Run: headless pygame with SDL's dummy video driver; simulated clock (each Clock.tick advances the game by its frame time, no real sleeping); random seed 0; keys injected as events and as key.get_pressed() state; mouse plan: one left click at the window centre at the start of phase 2, then a move to the lower-right quarter at the start of phase 3.
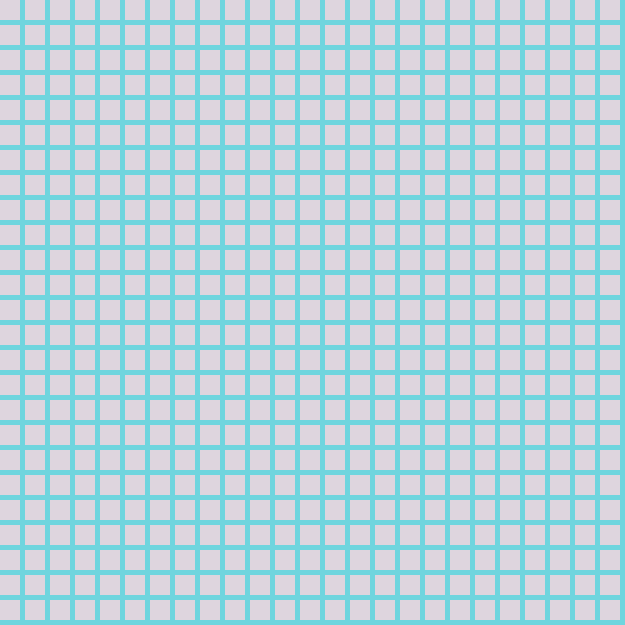
Frame 1 of 4 · flips 1–60 · no input
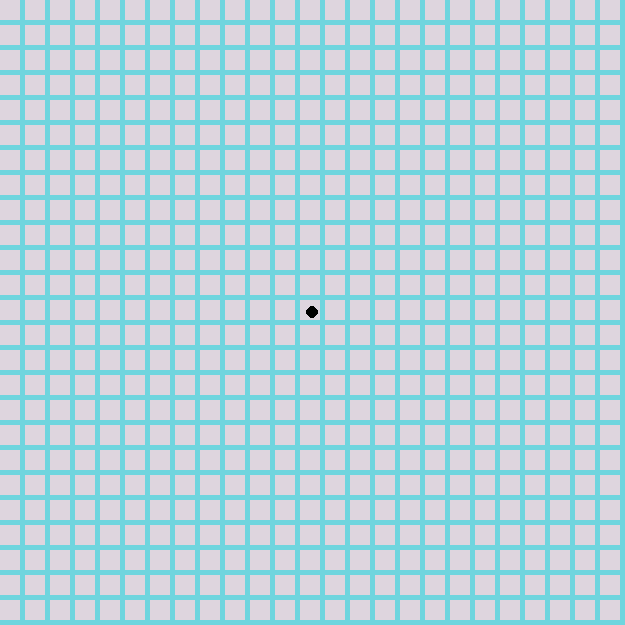
Frame 2 of 4 · flips 61–180 · clicked the window centre · tapped SPACE, RETURN · held RIGHT (→), D
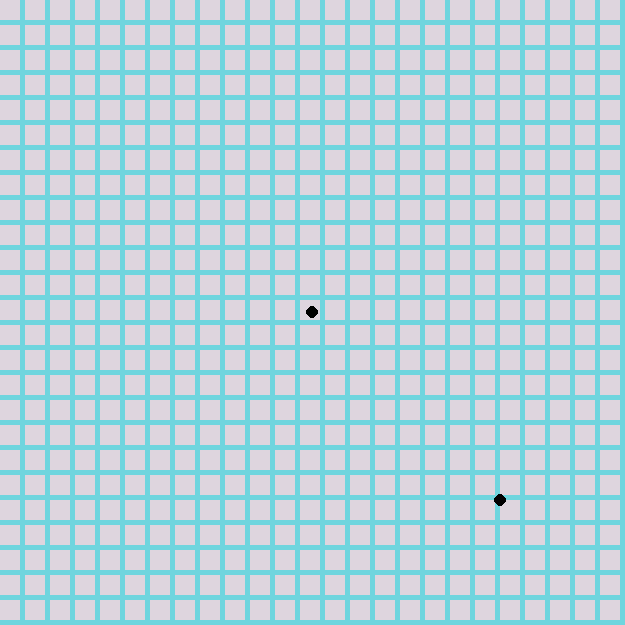
Frame 3 of 4 · flips 181–300 · moved the mouse to the lower-right quarter · held DOWN (↓), S
Frame 4 of 4 · flips 301–420 · held LEFT (←), A, UP (↑), W · screen unchanged from frame 3, image omitted

The pygame program that drew these frames:

import pygame, sys

CELL_SIZE = 25
CELL_NUMBER = 25


class Object:
    def __init__(self, x, y, screen):
        self.x = x
        self.y = y
        self.screen = screen


class Grid(Object):
    def __init__(self, x, y, screen, mass_blob):
        Object.__init__(self, x, y, screen)
        self.mass_blob = mass_blob

    def draw(self):
        for i in range(2):
            obj = pygame.Rect(int(self.x * CELL_SIZE), int(self.y * CELL_SIZE), CELL_SIZE - 5 * i,
                              CELL_SIZE - 5 * i)
            pygame.draw.rect(self.screen, (111 * (i + 1), 213, 222), obj)


class Point(Object):
    def __init__(self, x, y, screen, mass_colors):
        Object.__init__(self, x, y, screen)
        self.mass_colors = mass_colors

    def draw(self):
        pygame.draw.circle(self.screen, (self.mass_colors[0], self.mass_colors[1], self.mass_colors[2]), (self.x, self.y), CELL_SIZE / 4)


class MainController:
    def __init__(self, screen):
        self.screen = screen
        self.grid = []
        self.spawn_grid()
        self.draw_line = []
        self.paint_state = False
        self.last_m_pos_x = None
        self.last_m_pos_y = None
        self.color_state = ''
        self.colors = [0, 0, 0]

    def update(self):
        self.draw_elem()
        self.to_paint()
        self.check_color()

    def draw_elem(self):
        for row in self.grid:
            for block in row:
                block.draw()
        for blob in self.draw_line:
            blob.draw()

    def spawn_grid(self):
        r = range(CELL_NUMBER)
        for _ in r:
            self.grid.append([])
        for y in r:
            for x in r:
                self.grid[y].append(Grid(x, y, self.screen, []))

    def check_color(self):
        if self.color_state == 'RED':
            self.colors = [255, 0, 0]
        elif self.color_state == 'GREEN':
            self.colors = [0, 255, 0]
        elif self.color_state == 'BLUE':
            self.colors = [0, 0, 255]

    def to_paint(self):
        if self.paint_state:
            mx, my = pygame.mouse.get_pos()
            if mx != self.last_m_pos_x and my != self.last_m_pos_y:
                block_x = mx//CELL_SIZE
                block_y = my//CELL_SIZE
                bx = block_x * CELL_SIZE
                by = block_y * CELL_SIZE
                if bx <= int(mx) <= bx + CELL_SIZE and by <= int(my) <= by + CELL_SIZE:
                    point = Point(mx, my, self.screen, self.colors)
                    self.draw_line.append(point)
                    self.grid[block_y][block_x].mass_blob.append(point)
                self.last_m_pos_x, self.last_m_pos_y = mx, my

    def remove_paint(self):
        last_point = self.draw_line[-1]
        x = last_point.x//CELL_SIZE
        y = last_point.y//CELL_SIZE
        self.grid[y][x].mass_blob.remove(last_point)
        self.draw_line = self.draw_line[:-1]

    def remove_unnecessary_blobs(self):
        for row in self.grid:
            for block in row:
                for point in block.mass_blob[1:]:
                    self.draw_line.remove(point)
                block.mass_blob = block.mass_blob[0:1]

    def transform_paint_to_pixel(self):
        if not self.paint_state:
            for row in self.grid:
                for block in row:
                    for blob in block.mass_blob:
                        blob.x = block.x * CELL_SIZE + CELL_SIZE // 2
                        blob.y = block.y * CELL_SIZE + CELL_SIZE // 2


def main():
    name = "Paint"
    screen = pygame.display.set_mode((CELL_SIZE * CELL_NUMBER, CELL_SIZE * CELL_NUMBER))
    pygame.display.set_caption(name)

    main_controller = MainController(screen)

    while True:
        for event in pygame.event.get():
            if event.type == pygame.QUIT:
                pygame.quit()
                sys.exit()
            elif event.type == pygame.MOUSEBUTTONDOWN:
                main_controller.paint_state = not main_controller.paint_state
            elif event.type == pygame.KEYDOWN:
                if event.key == pygame.K_SPACE:
                    main_controller.remove_unnecessary_blobs()
                    main_controller.transform_paint_to_pixel()
                elif event.key == pygame.K_z:
                    main_controller.remove_paint()
                elif event.key == pygame.K_1:
                    main_controller.color_state = 'RED'
                elif event.key == pygame.K_2:
                    main_controller.color_state = 'GREEN'
                elif event.key == pygame.K_3:
                    main_controller.color_state = 'BLUE'

        screen.fill((255, 255, 255))
        main_controller.update()
        pygame.display.update()


if __name__ == '__main__':
    main()
